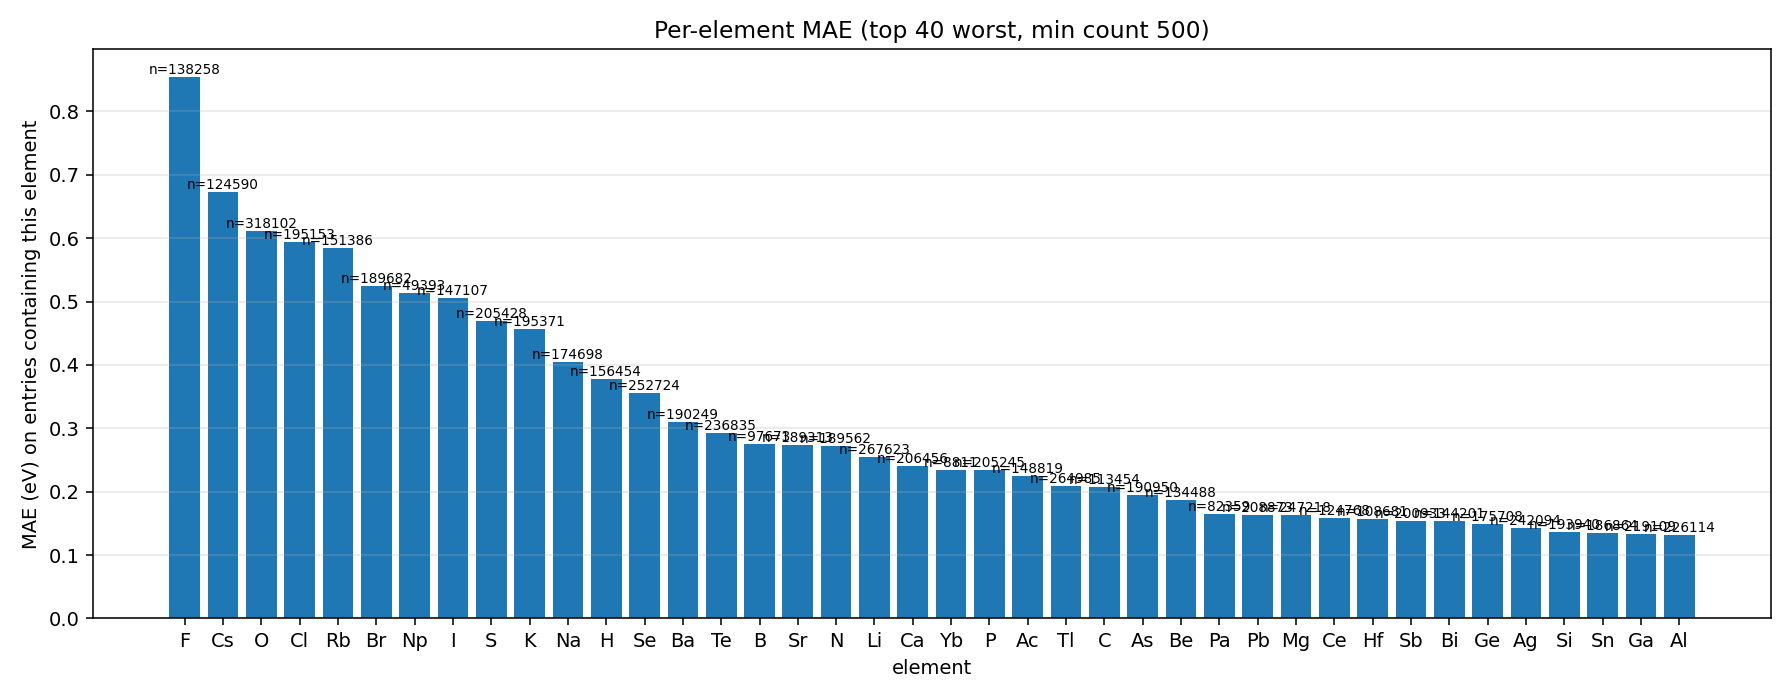

The file beside this chart, header and first rows:
element, count, MAE, median_abs_err
F, 138258, 0.8549, 0.2879
Cs, 124590, 0.673, 0.2633
O, 318102, 0.6106, 0.221
Cl, 195153, 0.5938, 0.2233
Rb, 151386, 0.5851, 0.1725
Br, 189682, 0.5248, 0.2022
Np, 49393, 0.5132, 0.03546
I, 147107, 0.5052, 0.2108
S, 205428, 0.4694, 0.1491
K, 195371, 0.4573, 0.09238
Na, 174698, 0.4046, 0.05706
H, 156454, 0.3776, 0.0586
Se, 252724, 0.3554, 0.1058
Ba, 190249, 0.3096, 0.02489
Te, 236835, 0.2931, 0.08818
B, 97673, 0.2755, 0.02507
Sr, 189313, 0.2744, 0.02101
N, 189562, 0.2717, 0.06092
Li, 267623, 0.2555, 0.01852
Ca, 206456, 0.2406, 0.01696
Yb, 8811, 0.2342, 0.01219
P, 205245, 0.2341, 0.04304
Ac, 148819, 0.2245, 0.01005
Tl, 264985, 0.2083, 0.01391
C, 113454, 0.2068, 0.03023
As, 190950, 0.195, 0.02916
Be, 134488, 0.1875, 0.01428
Pa, 82359, 0.1653, 0.01232
Pb, 208873, 0.1631, 0.01325
Mg, 247218, 0.163, 0.01009
Ce, 124768, 0.1587, 0.007879
Hf, 108681, 0.1563, 0.01165
Sb, 200933, 0.1538, 0.02699
Bi, 144201, 0.1535, 0.0194
Ge, 175708, 0.1492, 0.01342
Ag, 242094, 0.1427, 0.0126
Si, 193940, 0.1359, 0.01464
Sn, 186864, 0.1353, 0.01479
Ga, 219109, 0.1328, 0.01053
Al, 226114, 0.1311, 0.01094
In, 261608, 0.1299, 0.01127
V, 103090, 0.1272, 0.01445
Cd, 244794, 0.127, 0.01076
Pu, 95154, 0.126, 0.009119
Hg, 245303, 0.1206, 0.0113
Zn, 249914, 0.1176, 0.01049
Mn, 167213, 0.1161, 0.01298
Pm, 187456, 0.108, 0.006276
U, 52546, 0.1069, 0.01279
Nb, 95947, 0.1056, 0.01354
Pr, 168215, 0.1046, 0.00597
Y, 245294, 0.1041, 0.007742
Cr, 133924, 0.103, 0.01546
Th, 108636, 0.1028, 0.006725
Er, 157683, 0.1027, 0.006187
Zr, 165314, 0.1025, 0.0109
Dy, 163790, 0.1023, 0.005985
Ho, 161803, 0.102, 0.006162
Ta, 136072, 0.1019, 0.012
Sc, 221277, 0.1017, 0.009392
... 24 more rows
